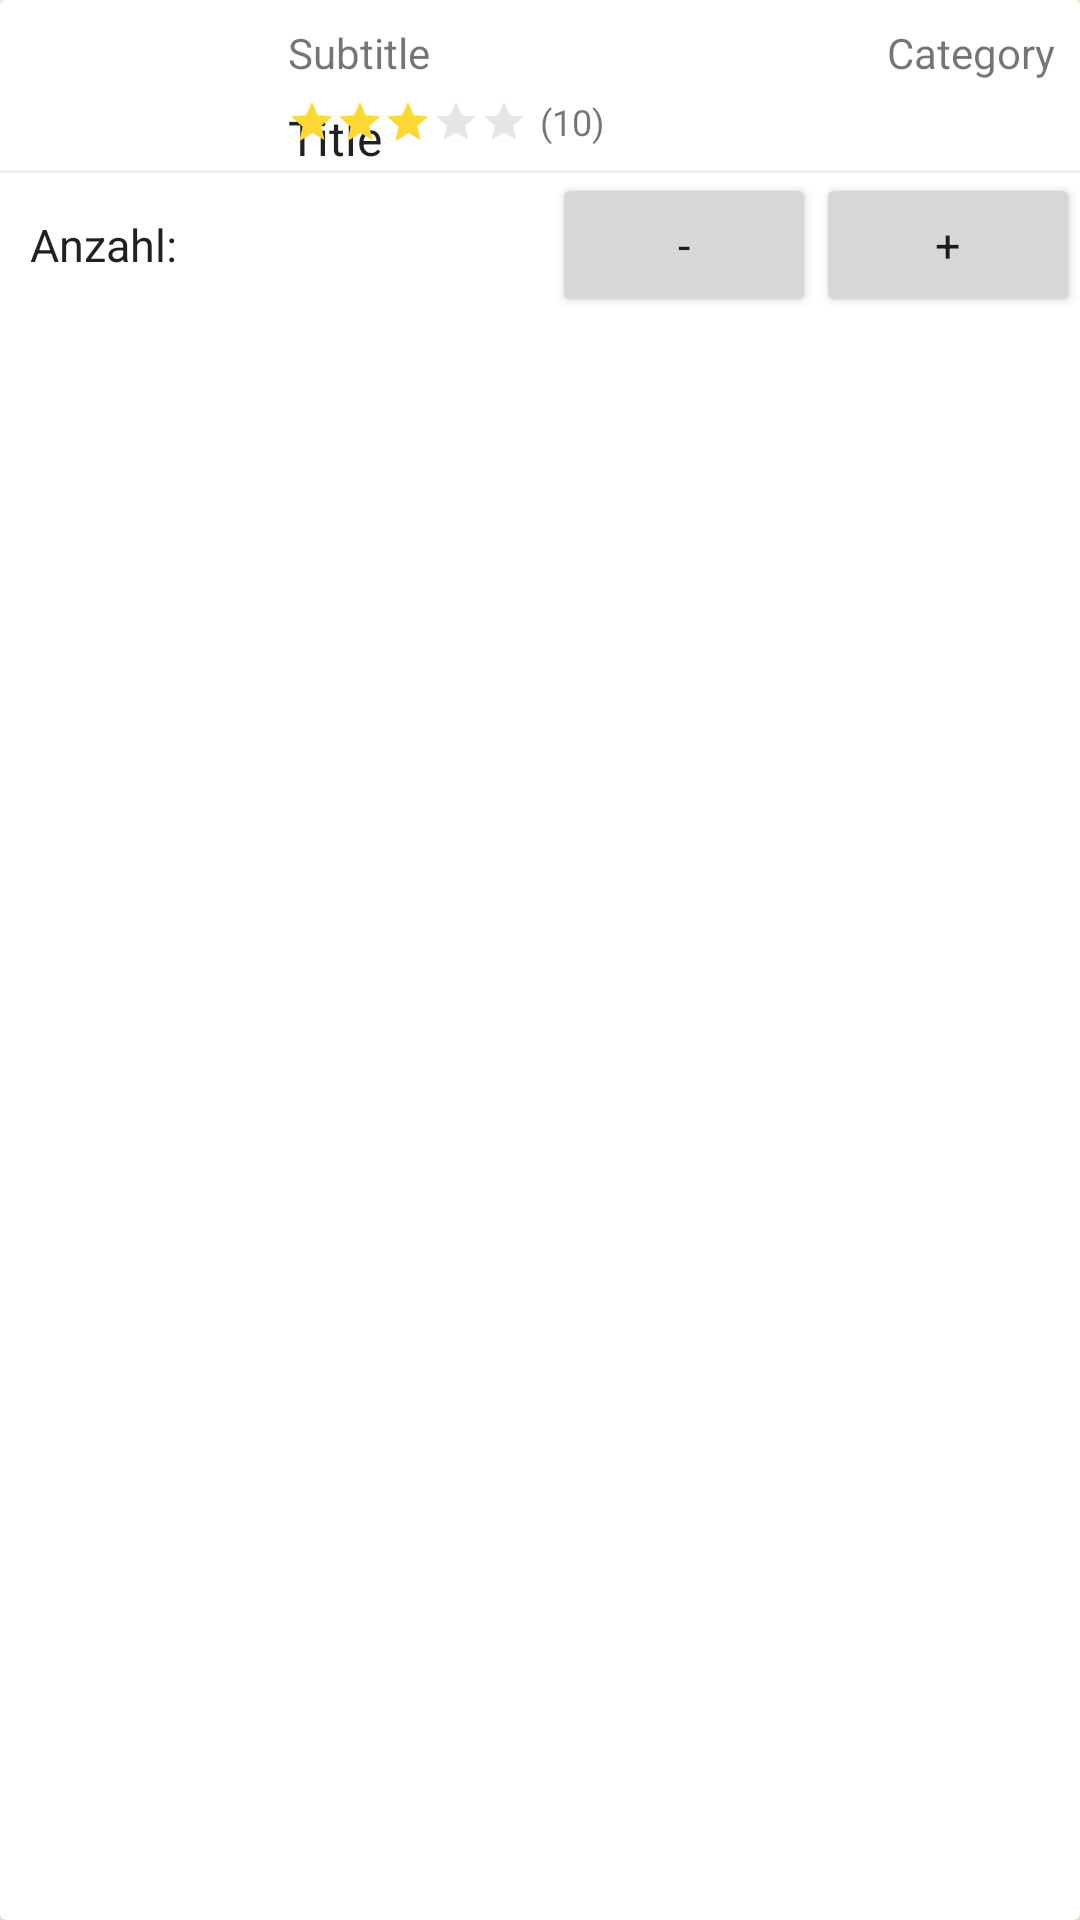

Here is an Android app screen rendered from its layout file. Give the layout XML and the strings, colors and styles it references.
<!-- AndroidManifest.xml: application theme AppTheme -->
<!-- res/layout/activity_my_fridge_listentry.xml -->
<?xml version="1.0" encoding="utf-8"?>
<androidx.cardview.widget.CardView xmlns:android="http://schemas.android.com/apk/res/android"
    xmlns:app="http://schemas.android.com/apk/res-auto"
    xmlns:tools="http://schemas.android.com/tools"
    android:layout_width="match_parent"
    android:layout_height="wrap_content"
    android:layout_marginBottom="8dp"
    android:background="?android:attr/selectableItemBackground"
    android:clickable="true">

    <LinearLayout
        android:layout_width="match_parent"
        android:layout_height="wrap_content"
        android:orientation="vertical">

        <include layout="@layout/content_beer_listentry_base" />

        <androidx.constraintlayout.widget.ConstraintLayout
            android:layout_width="match_parent"
            android:layout_height="wrap_content">

            <View
                android:layout_width="0dp"
                android:layout_height="1dp"
                android:background="?attr/colorMenuBackground"
                app:layout_constraintEnd_toEndOf="parent"
                app:layout_constraintStart_toStartOf="parent" />

        </androidx.constraintlayout.widget.ConstraintLayout>

        <LinearLayout
            android:layout_width="match_parent"
            android:layout_height="wrap_content">
            <TextView
                android:layout_width="wrap_content"
                android:layout_height="wrap_content"
                android:id="@+id/amountDescription"
                style="@style/FridgeListEntry"
                android:text="Anzahl: "/>

            <TextView
                android:layout_width="wrap_content"
                android:layout_height="wrap_content"
                android:id="@+id/amount"
                style="@style/FridgeListEntry" />

            <View
                android:layout_width="0dp"
                android:layout_height="0dp"
                android:layout_weight="1"
                />

            <Button
                android:layout_width="wrap_content"
                android:layout_height="wrap_content"
                android:id="@+id/removeOne"
                style="@style/FridgeListEntry"
                android:text="-"/>

            <Button
                android:layout_width="wrap_content"
                android:layout_height="wrap_content"
                android:id="@+id/addOne"
                style="@style/FridgeListEntry"
                android:text="+"/>
        </LinearLayout>
    </LinearLayout>

</androidx.cardview.widget.CardView>
<!-- res/layout/content_beer_listentry_base.xml (included above) -->
<androidx.constraintlayout.widget.ConstraintLayout xmlns:android="http://schemas.android.com/apk/res/android"
    xmlns:app="http://schemas.android.com/apk/res-auto"
    xmlns:tools="http://schemas.android.com/tools"
    android:layout_width="match_parent"
    tools:showIn="@layout/fragment_searchresult_listentry"
    android:layout_height="wrap_content">

    <ImageView
        android:id="@+id/photo"
        android:layout_width="80dp"
        android:layout_height="wrap_content"
        android:layout_marginStart="8dp"
        android:layout_marginTop="8dp"
        android:layout_marginBottom="8dp"
        android:transitionName="image"
        app:layout_constraintBottom_toBottomOf="parent"
        app:layout_constraintStart_toStartOf="parent"
        app:layout_constraintTop_toTopOf="parent"
        tools:srcCompat="@tools:sample/avatars" />

    <TextView
        android:id="@+id/name"
        android:layout_width="wrap_content"
        android:layout_height="wrap_content"
        android:layout_marginStart="8dp"
        android:layout_marginTop="8dp"
        android:text="Title"
        android:textAppearance="?attr/textAppearanceListItem"
        app:layout_constraintStart_toEndOf="@+id/photo"
        app:layout_constraintTop_toBottomOf="@+id/manufacturer" />

    <TextView
        android:id="@+id/manufacturer"
        android:layout_width="wrap_content"
        android:layout_height="wrap_content"
        android:layout_marginStart="8dp"
        android:layout_marginTop="8dp"
        android:text="Subtitle"
        app:layout_constraintStart_toEndOf="@+id/photo"
        app:layout_constraintTop_toTopOf="parent" />

    <TextView
        android:id="@+id/category"
        android:layout_width="wrap_content"
        android:layout_height="wrap_content"
        android:layout_marginTop="8dp"
        android:layout_marginEnd="8dp"
        android:text="Category"
        app:layout_constraintEnd_toEndOf="parent"
        app:layout_constraintTop_toTopOf="parent" />

    <RatingBar
        android:id="@+id/ratingBar"
        style="?android:attr/ratingBarStyleSmall"
        android:layout_width="wrap_content"
        android:layout_height="wrap_content"
        android:layout_marginStart="8dp"
        android:layout_marginBottom="8dp"
        android:isIndicator="true"
        android:numStars="5"
        android:rating="3"
        android:stepSize="0.5"
        android:theme="@style/RatingBar"
        app:layout_constraintBottom_toBottomOf="parent"
        app:layout_constraintStart_toEndOf="@+id/photo" />

    <TextView
        android:id="@+id/numRatings"
        android:layout_width="wrap_content"
        android:layout_height="wrap_content"
        android:layout_marginStart="4dp"
        android:color="?attr/colorMenuText"
        android:gravity="center_vertical"
        android:textSize="12sp"
        app:layout_constraintBottom_toBottomOf="@+id/ratingBar"
        app:layout_constraintStart_toEndOf="@+id/ratingBar"
        tools:text="(10)" />

</androidx.constraintlayout.widget.ConstraintLayout>
<!-- resources referenced by this layout -->
<resources>
  <style name="FridgeListEntry" parent="AppTheme">
          <item name="android:padding">10dp</item>
          <item name="android:textSize">15sp</item>
      </style>
  <style name="RatingBar" parent="Theme.AppCompat">
          <item name="colorControlNormal">@color/colorMenuText</item>
          <item name="colorControlActivated">@color/colorPrimary</item>
      </style>
  <style name="AppTheme" parent="Theme.AppCompat.Light.NoActionBar">
          <item name="colorPrimary">@color/colorPrimary</item>
          <item name="colorPrimaryDark">@color/colorPrimaryDark</item>
          <item name="colorAccent">@color/colorAccent</item>
          <item name="colorMenuBackground">@color/colorMenuBackground</item>
          <item name="colorMenuText">@color/colorMenuText</item>
          <item name="colorListEntry">@color/colorListEntry</item>
          <item name="colorSearchTerm">@color/colorSearchTerm</item>
          <item name="colorRating">@color/colorRating</item>
          <item name="colorPrimaryLight">@color/colorPrimaryLight</item>
  
          <item name="android:windowBackground">@color/windowBackgroundColor</item>
  
          <item name="styleMyToolbar">@style/ToolBarStyle</item>
  
          
          <item name="android:windowActivityTransitions">true</item>
  
          
          <item name="android:windowSharedElementEnterTransition">@transition/change_view_transform
          </item>
          <item name="android:windowSharedElementExitTransition">@transition/change_view_transform
          </item>
          <item name="windowActionBar">false</item>
          <item name="windowNoTitle">true</item>
      </style>
  <color name="colorMenuText">#aaa</color>
  <color name="colorPrimary">#fdd835</color>
  <color name="colorPrimaryDark">#c6a700</color>
  <color name="colorAccent">#5d4037</color>
  <color name="colorMenuBackground">#eee</color>
  <color name="colorListEntry">#5d4037</color>
  <color name="colorSearchTerm">#5d4037</color>
  <color name="colorRating">#FFF</color>
  <color name="colorPrimaryLight">#FFEE58</color>
  <color name="windowBackgroundColor">#fffde7</color>
  <style name="ToolBarStyle" parent="ThemeOverlay.AppCompat.ActionBar">
          <item name="android:textColorPrimary">@color/colorAccent</item>
          <item name="android:textColorSecondary">@color/colorAccent</item>
          <item name="actionMenuTextColor">@color/colorAccent</item>
          <item name="titleMarginStart">@dimen/title_margin_start</item>
      </style>
  <dimen name="title_margin_start">24dp</dimen>
</resources>
